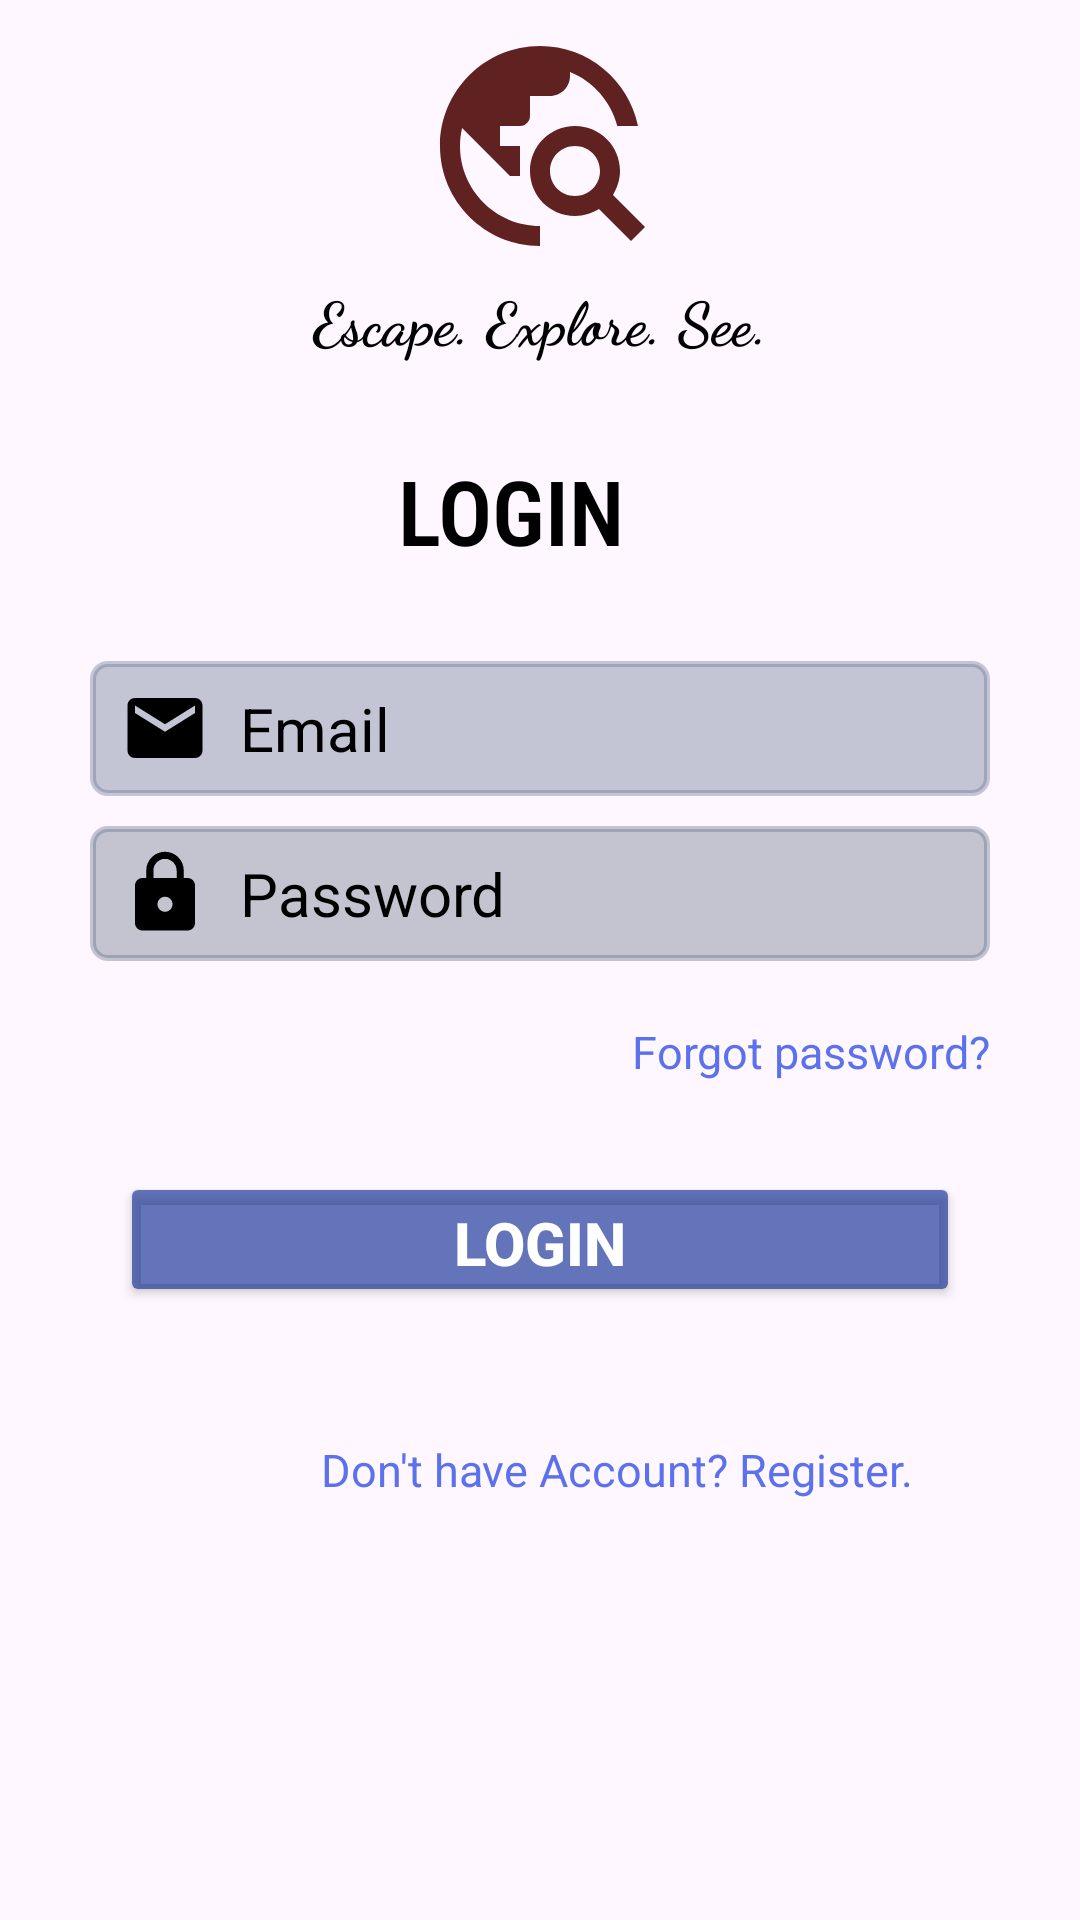

Here is an Android app screen rendered from its layout file. Give the layout XML and the strings, colors and styles it references.
<!-- AndroidManifest.xml: application theme Theme.AdventurePlus -->
<!-- res/layout/activity_login.xml -->
<?xml version="1.0" encoding="utf-8"?>
<androidx.constraintlayout.widget.ConstraintLayout xmlns:android="http://schemas.android.com/apk/res/android"
    xmlns:app="http://schemas.android.com/apk/res-auto"
    xmlns:tools="http://schemas.android.com/tools"
    android:layout_width="match_parent"
    android:layout_height="match_parent"
    tools:context=".LoginActivity">

    <View
        android:layout_width="match_parent"
        android:layout_height="match_parent"
        />

    <ScrollView
        android:layout_width="match_parent"
        android:layout_height="match_parent"
        android:fillViewport="true"
        tools:layout_editor_absoluteX="-16dp"
        tools:layout_editor_absoluteY="47dp">

        <androidx.constraintlayout.widget.ConstraintLayout
            android:layout_width="match_parent"
            android:layout_height="match_parent">

            <ImageView
                android:id="@+id/imageView"
                android:layout_width="match_parent"
                android:layout_height="80dp"
                android:src="@drawable/baseline_travel_explore_24"
                app:layout_constraintBottom_toTopOf="@+id/textView"
                app:layout_constraintEnd_toEndOf="parent"
                app:layout_constraintHorizontal_bias="0.0"
                app:layout_constraintStart_toStartOf="parent"
                app:layout_constraintTop_toTopOf="parent"
                app:layout_constraintVertical_bias="0.123" />

            <TextView
                android:id="@+id/textView4"
                android:layout_width="wrap_content"
                android:layout_height="wrap_content"
                android:fontFamily="cursive"
                android:text=" Escape. Explore. See. "
                android:textColor="@color/black"
                android:textSize="20sp"
                android:textStyle="bold"
                app:layout_constraintBottom_toTopOf="@+id/textView"
                app:layout_constraintEnd_toEndOf="parent"
                app:layout_constraintStart_toStartOf="parent"
                app:layout_constraintTop_toBottomOf="@+id/imageView"
                app:layout_constraintVertical_bias="0.117" />

            <TextView
                android:id="@+id/textView"
                android:layout_width="wrap_content"
                android:layout_height="wrap_content"
                android:layout_marginTop="150dp"
                android:fontFamily="sans-serif-condensed-light"
                android:text="LOGIN"
                android:textStyle="bold"
                android:textColor="@color/black"
                android:textSize="30sp"
                app:layout_constraintEnd_toEndOf="parent"
                app:layout_constraintHorizontal_bias="0.467"
                app:layout_constraintStart_toStartOf="parent"
                app:layout_constraintTop_toTopOf="parent" />

            <EditText
                android:id="@+id/editTextEmail"
                android:layout_width="match_parent"
                android:layout_height="45dp"
                android:layout_marginTop="30dp"
                android:layout_marginStart="30dp"
                android:layout_marginEnd="30dp"
                android:background="@drawable/input_bg"
                android:drawableLeft="@drawable/baseline_email_24"
                android:drawablePadding="10dp"
                android:paddingStart="10dp"
                android:ems="10"
                android:hint="Email"
                android:inputType="textEmailAddress"
                android:textColorHint="@color/black"
                android:backgroundTint="#65697493"
                android:textSize="20sp"
                android:textColor="@color/black"
                app:layout_constraintEnd_toEndOf="parent"
                app:layout_constraintHorizontal_bias="0.502"
                app:layout_constraintStart_toStartOf="parent"
                app:layout_constraintTop_toBottomOf="@+id/textView" />

            <EditText
                android:id="@+id/editTextPassword"
                android:layout_width="match_parent"
                android:layout_height="45dp"
                android:layout_marginTop="10dp"
                android:layout_marginStart="30dp"
                android:layout_marginEnd="30dp"
                android:background="@drawable/input_bg"
                android:drawableStart="@drawable/baseline_lock_24"
                android:drawablePadding="10dp"
                android:ems="10"
                android:hint="Password"
                android:inputType="textPassword"
                android:paddingStart="10dp"
                android:textColorHint="@color/black"
                android:textSize="20sp"
                android:textColor="@color/black"
                android:backgroundTint="#5957657C"
                app:layout_constraintEnd_toEndOf="parent"
                app:layout_constraintHorizontal_bias="0.502"
                app:layout_constraintStart_toStartOf="parent"
                app:layout_constraintTop_toBottomOf="@+id/editTextEmail" />

            <TextView
                android:id="@+id/tvForgotPassword"
                android:layout_width="wrap_content"
                android:layout_height="wrap_content"
                android:layout_marginTop="20dp"
                android:text="Forgot password?"
                android:textColor="@color/blue"
                android:textSize="15sp"
                app:layout_constraintEnd_toEndOf="@+id/editTextPassword"
                app:layout_constraintHorizontal_bias="1.0"
                app:layout_constraintStart_toStartOf="@+id/editTextPassword"
                app:layout_constraintTop_toBottomOf="@+id/editTextPassword" />

            <Button
                android:id="@+id/loginBtn"
                android:layout_width="match_parent"
                android:layout_height="45dp"
                android:layout_marginStart="40dp"
                android:layout_marginTop="30dp"
                android:layout_marginEnd="40dp"
                android:backgroundTint="#A6132F95"
                android:text="LOGIN"
                android:textSize="20sp"
                android:textStyle="bold"
                android:textColor="@color/white"
                app:layout_constraintEnd_toEndOf="parent"
                app:layout_constraintStart_toStartOf="parent"
                app:layout_constraintTop_toBottomOf="@+id/tvForgotPassword" />

            <TextView
                android:id="@+id/signup_link"
                android:layout_width="wrap_content"
                android:layout_height="wrap_content"
                android:layout_marginTop="44dp"
                android:text="Don't have Account? Register."
                android:textColor="@color/blue"
                android:textSize="15sp"
                app:layout_constraintEnd_toEndOf="@+id/loginBtn"
                app:layout_constraintHorizontal_bias="0.813"
                app:layout_constraintStart_toStartOf="@+id/loginBtn"
                app:layout_constraintTop_toBottomOf="@+id/loginBtn" />

        </androidx.constraintlayout.widget.ConstraintLayout>

    </ScrollView>

</androidx.constraintlayout.widget.ConstraintLayout>
<!-- resources referenced by this layout -->
<resources>
  <color name="black">#FF000000</color>
  <color name="blue">#5B71ED</color>
  <color name="white">#FFFFFFFF</color>
  <!-- drawable baseline_email_24 (drawable) -->
  <vector android:height="30dp" android:tint="@color/black"
      android:viewportHeight="24" android:viewportWidth="24"
      android:width="30dp" xmlns:android="http://schemas.android.com/apk/res/android">
      <path android:fillColor="@color/white" android:pathData="M20,4L4,4c-1.1,0 -1.99,0.9 -1.99,2L2,18c0,1.1 0.9,2 2,2h16c1.1,0 2,-0.9 2,-2L22,6c0,-1.1 -0.9,-2 -2,-2zM20,8l-8,5 -8,-5L4,6l8,5 8,-5v2z"/>
  </vector>
  <!-- drawable baseline_lock_24 (drawable) -->
  <vector android:height="30dp" android:tint="@color/black"
      android:viewportHeight="24" android:viewportWidth="24"
      android:width="30dp" xmlns:android="http://schemas.android.com/apk/res/android">
      <path android:fillColor="@android:color/white" android:pathData="M18,8h-1L17,6c0,-2.76 -2.24,-5 -5,-5S7,3.24 7,6v2L6,8c-1.1,0 -2,0.9 -2,2v10c0,1.1 0.9,2 2,2h12c1.1,0 2,-0.9 2,-2L20,10c0,-1.1 -0.9,-2 -2,-2zM12,17c-1.1,0 -2,-0.9 -2,-2s0.9,-2 2,-2 2,0.9 2,2 -0.9,2 -2,2zM15.1,8L8.9,8L8.9,6c0,-1.71 1.39,-3.1 3.1,-3.1 1.71,0 3.1,1.39 3.1,3.1v2z"/>
  </vector>
  <!-- drawable baseline_travel_explore_24 (drawable) -->
  <vector android:alpha="0.9" android:height="100dp"
      android:tint="#4E0707" android:viewportHeight="24"
      android:viewportWidth="24" android:width="100dp" xmlns:android="http://schemas.android.com/apk/res/android">
      <path android:fillColor="@android:color/white" android:pathData="M19.3,16.9c0.4,-0.7 0.7,-1.5 0.7,-2.4c0,-2.5 -2,-4.5 -4.5,-4.5S11,12 11,14.5s2,4.5 4.5,4.5c0.9,0 1.7,-0.3 2.4,-0.7l3.2,3.2l1.4,-1.4L19.3,16.9zM15.5,17c-1.4,0 -2.5,-1.1 -2.5,-2.5s1.1,-2.5 2.5,-2.5s2.5,1.1 2.5,2.5S16.9,17 15.5,17zM12,20v2C6.48,22 2,17.52 2,12C2,6.48 6.48,2 12,2c4.84,0 8.87,3.44 9.8,8h-2.07c-0.64,-2.46 -2.4,-4.47 -4.73,-5.41V5c0,1.1 -0.9,2 -2,2h-2v2c0,0.55 -0.45,1 -1,1H8v2h2v3H9l-4.79,-4.79C4.08,10.79 4,11.38 4,12C4,16.41 7.59,20 12,20z"/>
  </vector>
  <!-- drawable input_bg (drawable) -->
  <?xml version="1.0" encoding="utf-8"?>
  <selector xmlns:android="http://schemas.android.com/apk/res/android">
  <item>
      <shape>
          <corners android:radius="5dp"/>
          <stroke android:color="@color/white" android:width="2dp"/>
  
      </shape>
  </item>
  
  
  </selector>
  <style name="Theme.AdventurePlus" parent="Base.Theme.AdventurePlus" />
  <style name="Base.Theme.AdventurePlus" parent="Theme.Material3.DayNight.NoActionBar">
          
          
      </style>
</resources>
